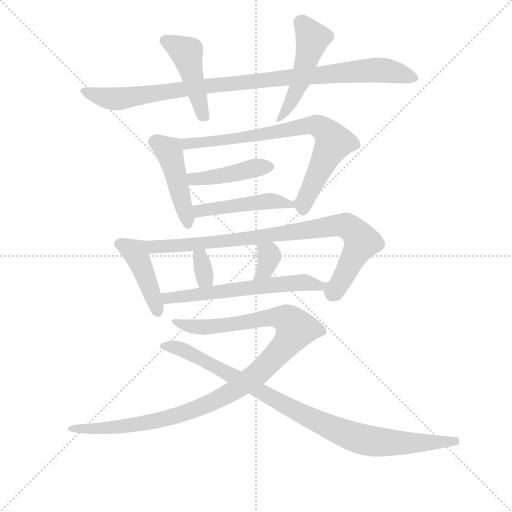
t = 0.00 s
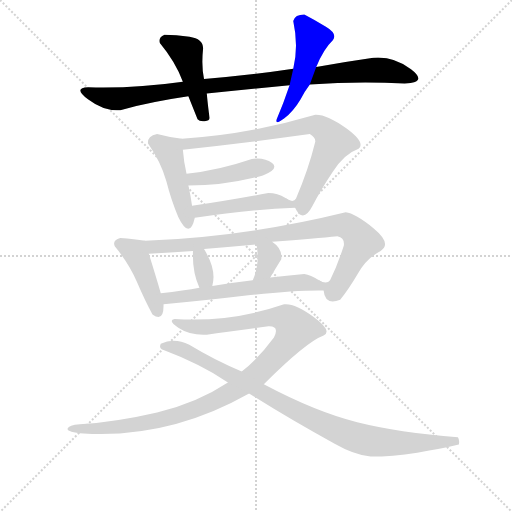
t = 2.11 s
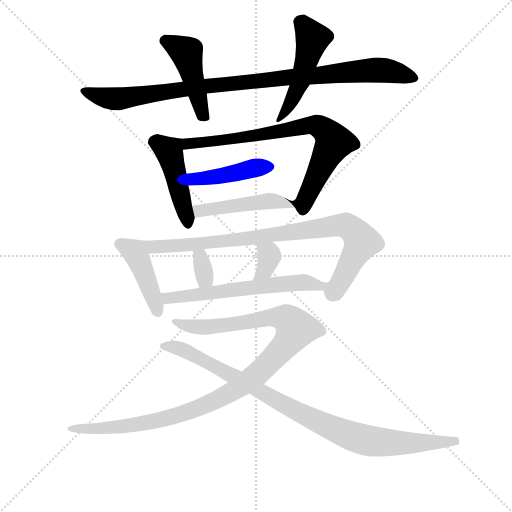
t = 4.22 s
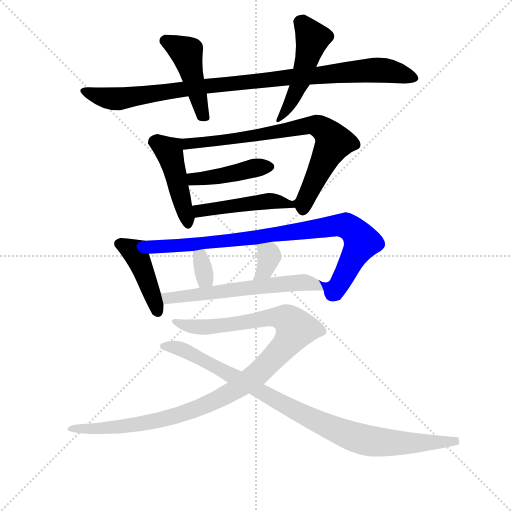
t = 6.33 s
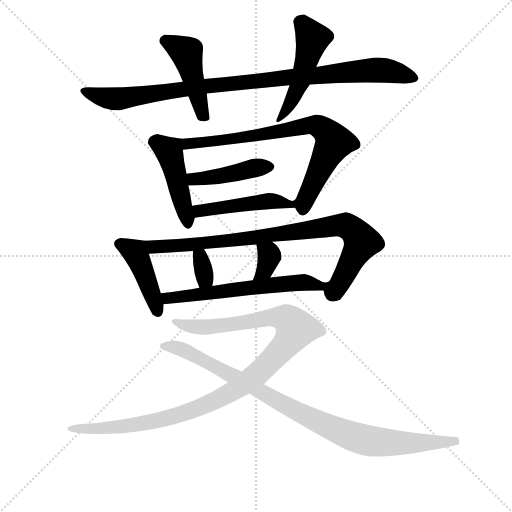
t = 8.44 s
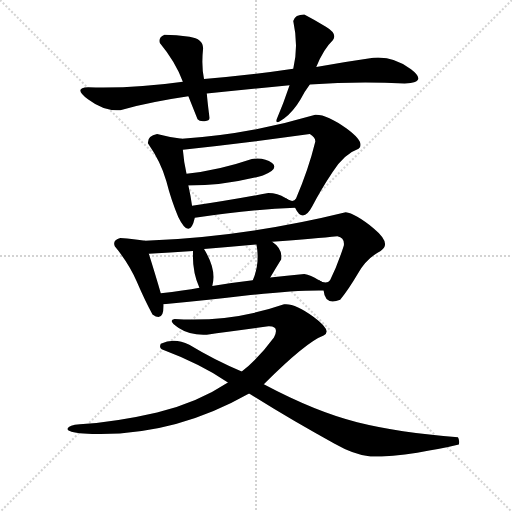
t = 10.55 s

The animated SVG that drew these frames (rendered in a browser with its animation timeline set to each time). Animation: 14 CSS @keyframes rules; one cycle of 10.55 s.

<svg version="1.1" viewBox="0 0 1024 1024" xmlns="http://www.w3.org/2000/svg">
  <g stroke="lightgray" stroke-dasharray="1,1" stroke-width="1" transform="scale(4, 4)">
    <line x1="0" y1="0" x2="256" y2="256"></line>
    <line x1="256" y1="0" x2="0" y2="256"></line>
    <line x1="128" y1="0" x2="128" y2="256"></line>
    <line x1="0" y1="128" x2="256" y2="128"></line>
  </g>
<g transform="scale(0.92, -0.92) translate(60, -900)">
   <style type="text/css">
    @keyframes keyframes0 {
      from {
       stroke: blue;
       stroke-dashoffset: 968;
       stroke-width: 128;
       }
       76% {
       animation-timing-function: step-end;
       stroke: blue;
       stroke-dashoffset: 0;
       stroke-width: 128;
       }
       to {
       stroke: black;
       stroke-width: 1024;
       }
       }
       #make-me-a-hanzi-animation-0 {
         animation: keyframes0 1.037760s both;
         animation-delay: 0.000000s;
         animation-timing-function: linear;
       }
    @keyframes keyframes1 {
      from {
       stroke: blue;
       stroke-dashoffset: 449;
       stroke-width: 128;
       }
       59% {
       animation-timing-function: step-end;
       stroke: blue;
       stroke-dashoffset: 0;
       stroke-width: 128;
       }
       to {
       stroke: black;
       stroke-width: 1024;
       }
       }
       #make-me-a-hanzi-animation-1 {
         animation: keyframes1 0.615397s both;
         animation-delay: 1.037760s;
         animation-timing-function: linear;
       }
    @keyframes keyframes2 {
      from {
       stroke: blue;
       stroke-dashoffset: 489;
       stroke-width: 128;
       }
       61% {
       animation-timing-function: step-end;
       stroke: blue;
       stroke-dashoffset: 0;
       stroke-width: 128;
       }
       to {
       stroke: black;
       stroke-width: 1024;
       }
       }
       #make-me-a-hanzi-animation-2 {
         animation: keyframes2 0.647949s both;
         animation-delay: 1.653158s;
         animation-timing-function: linear;
       }
    @keyframes keyframes3 {
      from {
       stroke: blue;
       stroke-dashoffset: 448;
       stroke-width: 128;
       }
       59% {
       animation-timing-function: step-end;
       stroke: blue;
       stroke-dashoffset: 0;
       stroke-width: 128;
       }
       to {
       stroke: black;
       stroke-width: 1024;
       }
       }
       #make-me-a-hanzi-animation-3 {
         animation: keyframes3 0.614583s both;
         animation-delay: 2.301107s;
         animation-timing-function: linear;
       }
    @keyframes keyframes4 {
      from {
       stroke: blue;
       stroke-dashoffset: 784;
       stroke-width: 128;
       }
       72% {
       animation-timing-function: step-end;
       stroke: blue;
       stroke-dashoffset: 0;
       stroke-width: 128;
       }
       to {
       stroke: black;
       stroke-width: 1024;
       }
       }
       #make-me-a-hanzi-animation-4 {
         animation: keyframes4 0.888021s both;
         animation-delay: 2.915690s;
         animation-timing-function: linear;
       }
    @keyframes keyframes5 {
      from {
       stroke: blue;
       stroke-dashoffset: 434;
       stroke-width: 128;
       }
       59% {
       animation-timing-function: step-end;
       stroke: blue;
       stroke-dashoffset: 0;
       stroke-width: 128;
       }
       to {
       stroke: black;
       stroke-width: 1024;
       }
       }
       #make-me-a-hanzi-animation-5 {
         animation: keyframes5 0.603190s both;
         animation-delay: 3.803711s;
         animation-timing-function: linear;
       }
    @keyframes keyframes6 {
      from {
       stroke: blue;
       stroke-dashoffset: 469;
       stroke-width: 128;
       }
       60% {
       animation-timing-function: step-end;
       stroke: blue;
       stroke-dashoffset: 0;
       stroke-width: 128;
       }
       to {
       stroke: black;
       stroke-width: 1024;
       }
       }
       #make-me-a-hanzi-animation-6 {
         animation: keyframes6 0.631673s both;
         animation-delay: 4.406901s;
         animation-timing-function: linear;
       }
    @keyframes keyframes7 {
      from {
       stroke: blue;
       stroke-dashoffset: 432;
       stroke-width: 128;
       }
       58% {
       animation-timing-function: step-end;
       stroke: blue;
       stroke-dashoffset: 0;
       stroke-width: 128;
       }
       to {
       stroke: black;
       stroke-width: 1024;
       }
       }
       #make-me-a-hanzi-animation-7 {
         animation: keyframes7 0.601562s both;
         animation-delay: 5.038574s;
         animation-timing-function: linear;
       }
    @keyframes keyframes8 {
      from {
       stroke: blue;
       stroke-dashoffset: 895;
       stroke-width: 128;
       }
       74% {
       animation-timing-function: step-end;
       stroke: blue;
       stroke-dashoffset: 0;
       stroke-width: 128;
       }
       to {
       stroke: black;
       stroke-width: 1024;
       }
       }
       #make-me-a-hanzi-animation-8 {
         animation: keyframes8 0.978353s both;
         animation-delay: 5.640137s;
         animation-timing-function: linear;
       }
    @keyframes keyframes9 {
      from {
       stroke: blue;
       stroke-dashoffset: 327;
       stroke-width: 128;
       }
       52% {
       animation-timing-function: step-end;
       stroke: blue;
       stroke-dashoffset: 0;
       stroke-width: 128;
       }
       to {
       stroke: black;
       stroke-width: 1024;
       }
       }
       #make-me-a-hanzi-animation-9 {
         animation: keyframes9 0.516113s both;
         animation-delay: 6.618490s;
         animation-timing-function: linear;
       }
    @keyframes keyframes10 {
      from {
       stroke: blue;
       stroke-dashoffset: 342;
       stroke-width: 128;
       }
       53% {
       animation-timing-function: step-end;
       stroke: blue;
       stroke-dashoffset: 0;
       stroke-width: 128;
       }
       to {
       stroke: black;
       stroke-width: 1024;
       }
       }
       #make-me-a-hanzi-animation-10 {
         animation: keyframes10 0.528320s both;
         animation-delay: 7.134603s;
         animation-timing-function: linear;
       }
    @keyframes keyframes11 {
      from {
       stroke: blue;
       stroke-dashoffset: 603;
       stroke-width: 128;
       }
       66% {
       animation-timing-function: step-end;
       stroke: blue;
       stroke-dashoffset: 0;
       stroke-width: 128;
       }
       to {
       stroke: black;
       stroke-width: 1024;
       }
       }
       #make-me-a-hanzi-animation-11 {
         animation: keyframes11 0.740723s both;
         animation-delay: 7.662923s;
         animation-timing-function: linear;
       }
    @keyframes keyframes12 {
      from {
       stroke: blue;
       stroke-dashoffset: 1090;
       stroke-width: 128;
       }
       78% {
       animation-timing-function: step-end;
       stroke: blue;
       stroke-dashoffset: 0;
       stroke-width: 128;
       }
       to {
       stroke: black;
       stroke-width: 1024;
       }
       }
       #make-me-a-hanzi-animation-12 {
         animation: keyframes12 1.137044s both;
         animation-delay: 8.403646s;
         animation-timing-function: linear;
       }
    @keyframes keyframes13 {
      from {
       stroke: blue;
       stroke-dashoffset: 936;
       stroke-width: 128;
       }
       75% {
       animation-timing-function: step-end;
       stroke: blue;
       stroke-dashoffset: 0;
       stroke-width: 128;
       }
       to {
       stroke: black;
       stroke-width: 1024;
       }
       }
       #make-me-a-hanzi-animation-13 {
         animation: keyframes13 1.011719s both;
         animation-delay: 9.540690s;
         animation-timing-function: linear;
       }
</style>
<path d="M 751.5 774.5 Q 689.5 765.5 627.5 754.5 L 577.5 750.5 Q 484.5 736.5 383.5 728.5 L 337.5 722.5 Q 231.5 707.5 131.5 710.5 Q 97.5 709.5 132.0 683.5 Q 166.5 657.5 201.5 660.5 Q 267.5 678.5 349.5 690.5 L 389.5 696.5 Q 482.5 706.5 569.5 714.5 L 613.5 716.5 Q 717.5 723.5 819.5 718.5 Q 871.5 720.5 833.5 749.5 Q 795.5 778.5 751.5 774.5 Z" fill="lightgray"></path> 
<path d="M 383.5 728.5 Q 377.5 756.5 381.5 794.5 Q 381.5 815.5 352.0 820.0 Q 322.5 824.5 297.5 824.5 Q 283.5 818.5 287.5 806.5 Q 321.5 765.5 337.5 722.5 L 349.5 690.5 Q 359.5 665.5 369.5 640.5 Q 373.5 635.5 385.0 636.5 Q 396.5 637.5 395.5 644.5 Q 392.5 664.5 389.5 696.5 L 383.5 728.5 Z" fill="lightgray"></path> 
<path d="M 627.5 754.5 Q 643.5 793.5 663.5 812.5 Q 674.5 826.5 648.5 842.0 Q 622.5 857.5 601.5 868.5 Q 581.5 868.5 577.5 854.5 Q 589.5 799.5 577.5 750.5 L 569.5 714.5 Q 556.5 675.5 541.5 640.5 Q 537.5 627.5 557.5 642.5 Q 577.5 657.5 593.5 684.5 Q 601.5 700.5 613.5 716.5 L 627.5 754.5 Z" fill="lightgray"></path> 
<path d="M 327.5 428.5 Q 352.5 377.5 363.5 426.5 L 357.5 452.5 Q 354.5 474.5 349.5 496.5 L 345.5 522.5 Q 339.5 548.5 337.5 574.5 C 335.5 598.5 335.5 598.5 335.5 598.5 Q 306.5 601.5 281.5 608.5 Q 260.5 604.5 261.5 588.5 Q 289.5 548.5 301.5 506.5 Q 312.5 463.5 327.5 428.5 Z" fill="lightgray"></path> 
<path d="M 581.5 448.5 Q 598.5 412.5 619.5 452.5 Q 637.5 487.5 663.5 526.5 Q 688.5 565.5 719.5 576.5 Q 735.5 589.5 693.5 620.5 Q 650.5 651.5 625.5 650.5 Q 480.5 607.5 335.5 598.5 C 305.5 596.5 307.5 571.5 337.5 574.5 Q 476.5 589.5 613.5 608.5 Q 625.5 601.5 625.5 592.5 Q 610.5 531.5 583.5 468.5 Q 577.5 457.5 560.5 469.5 C 552.5 472.5 568.5 466.5 581.5 448.5 Z" fill="lightgray"></path> 
<path d="M 349.5 496.5 Q 427.5 496.5 511.5 518.5 Q 547.5 532.5 531.5 545.5 Q 514.5 558.5 487.5 554.5 Q 414.5 529.5 345.5 522.5 C 315.5 519.5 319.5 496.5 349.5 496.5 Z" fill="lightgray"></path> 
<path d="M 363.5 426.5 Q 481.5 444.5 581.5 448.5 C 593.5 449.5 586.5 453.5 560.5 469.5 Q 543.5 480.5 523.5 480.5 Q 449.5 466.5 357.5 452.5 C 327.5 447.5 333.5 422.5 363.5 426.5 Z" fill="lightgray"></path> 
<path d="M 255.5 376.5 Q 232.5 380.5 201.5 382.5 Q 183.5 377.5 189.5 364.5 Q 219.5 328.5 237.5 287.5 Q 255.5 245.5 271.5 216.5 Q 296.5 198.5 295.5 238.5 L 289.5 262.5 Q 279.5 297.5 263.5 348.5 C 254.5 376.5 256.5 376.5 255.5 376.5 Z" fill="lightgray"></path> 
<path d="M 643.5 268.5 Q 646.5 235.5 679.5 248.5 Q 697.5 270.5 717.5 304.5 Q 736.5 338.5 767.5 354.5 Q 792.5 370.5 752.5 403.5 Q 711.5 436.5 691.5 438.5 Q 471.5 384.5 255.5 376.5 C 225.5 375.5 233.5 346.5 263.5 348.5 Q 308.5 351.5 359.5 354.5 L 383.5 358.5 Q 441.5 363.5 497.5 368.5 L 531.5 374.5 Q 627.5 381.5 673.5 386.5 Q 689.5 383.5 687.5 366.5 Q 673.5 322.5 657.5 290.5 Q 649.5 280.5 632.5 291.5 C 629.5 292.5 635.5 290.5 643.5 268.5 Z" fill="lightgray"></path> 
<path d="M 359.5 354.5 Q 357.5 309.5 373.5 274.5 C 385.5 247.5 393.5 249.5 401.5 278.5 Q 411.5 313.5 383.5 358.5 C 367.5 384.5 360.5 384.5 359.5 354.5 Z" fill="lightgray"></path> 
<path d="M 497.5 368.5 Q 505.5 327.5 489.5 290.5 C 477.5 262.5 512.5 270.5 527.5 296.5 Q 539.5 317.5 551.5 336.5 Q 554.5 359.5 531.5 374.5 C 506.5 391.5 492.5 398.5 497.5 368.5 Z" fill="lightgray"></path> 
<path d="M 295.5 238.5 Q 384.5 246.5 484.5 258.5 Q 584.5 269.5 643.5 268.5 C 672.5 268.5 658.5 276.5 632.5 291.5 Q 615.5 302.5 601.5 304.5 Q 562.5 300.5 527.5 296.5 L 489.5 290.5 Q 448.5 285.5 401.5 278.5 L 373.5 274.5 Q 340.5 268.5 289.5 262.5 C 259.5 258.5 265.5 235.5 295.5 238.5 Z" fill="lightgray"></path> 
<path d="M 513.5 64.5 Q 605.5 156.5 643.5 170.5 Q 663.5 180.5 622.0 211.0 Q 580.5 241.5 557.5 238.5 Q 441.5 198.5 319.5 206.5 Q 303.5 203.5 328.5 187.0 Q 353.5 170.5 389.5 172.5 Q 436.5 178.5 523.5 190.5 Q 548.5 191.5 535.5 166.5 Q 501.5 120.5 465.5 92.5 L 435.5 68.5 Q 367.5 23.5 281.5 3.5 Q 195.5 -16.5 113.5 -22.5 Q 89.5 -24.5 87.0 -31.5 Q 84.5 -38.5 121.5 -42.5 Q 308.5 -53.5 481.5 44.5 L 513.5 64.5 Z" fill="lightgray"></path> 
<path d="M 937.5 -66.5 Q 939.5 -56.5 935.5 -50.5 Q 806.5 -40.5 716.5 -18.0 Q 626.5 4.5 513.5 64.5 L 465.5 92.5 Q 409.5 115.5 351.5 150.5 Q 318.5 166.5 289.5 152.5 Q 285.5 144.5 291.5 140.5 Q 376.5 108.5 435.5 68.5 L 481.5 44.5 Q 578.5 -16.5 667.5 -64.5 Q 709.5 -88.5 745.5 -92.5 Q 792.5 -92.5 847.0 -84.0 Q 901.5 -75.5 937.5 -66.5 Z" fill="lightgray"></path> 
      <clipPath id="make-me-a-hanzi-clip-0">
      <path d="M 751.5 774.5 Q 689.5 765.5 627.5 754.5 L 577.5 750.5 Q 484.5 736.5 383.5 728.5 L 337.5 722.5 Q 231.5 707.5 131.5 710.5 Q 97.5 709.5 132.0 683.5 Q 166.5 657.5 201.5 660.5 Q 267.5 678.5 349.5 690.5 L 389.5 696.5 Q 482.5 706.5 569.5 714.5 L 613.5 716.5 Q 717.5 723.5 819.5 718.5 Q 871.5 720.5 833.5 749.5 Q 795.5 778.5 751.5 774.5 Z" fill="lightgray"></path>
      </clipPath>
      <path clip-path="url(#make-me-a-hanzi-clip-0)" d="M 127.5 696.5 L 194.5 684.5 L 408.5 715.5 L 747.5 747.5 L 780.5 746.5 L 833.5 733.5 " fill="none" id="make-me-a-hanzi-animation-0" stroke-dasharray="840 1680" stroke-linecap="round"></path>

      <clipPath id="make-me-a-hanzi-clip-1">
      <path d="M 383.5 728.5 Q 377.5 756.5 381.5 794.5 Q 381.5 815.5 352.0 820.0 Q 322.5 824.5 297.5 824.5 Q 283.5 818.5 287.5 806.5 Q 321.5 765.5 337.5 722.5 L 349.5 690.5 Q 359.5 665.5 369.5 640.5 Q 373.5 635.5 385.0 636.5 Q 396.5 637.5 395.5 644.5 Q 392.5 664.5 389.5 696.5 L 383.5 728.5 Z" fill="lightgray"></path>
      </clipPath>
      <path clip-path="url(#make-me-a-hanzi-clip-1)" d="M 300.5 811.5 L 345.5 782.5 L 384.5 648.5 " fill="none" id="make-me-a-hanzi-animation-1" stroke-dasharray="321 642" stroke-linecap="round"></path>

      <clipPath id="make-me-a-hanzi-clip-2">
      <path d="M 627.5 754.5 Q 643.5 793.5 663.5 812.5 Q 674.5 826.5 648.5 842.0 Q 622.5 857.5 601.5 868.5 Q 581.5 868.5 577.5 854.5 Q 589.5 799.5 577.5 750.5 L 569.5 714.5 Q 556.5 675.5 541.5 640.5 Q 537.5 627.5 557.5 642.5 Q 577.5 657.5 593.5 684.5 Q 601.5 700.5 613.5 716.5 L 627.5 754.5 Z" fill="lightgray"></path>
      </clipPath>
      <path clip-path="url(#make-me-a-hanzi-clip-2)" d="M 594.5 849.5 L 619.5 816.5 L 593.5 722.5 L 549.5 639.5 " fill="none" id="make-me-a-hanzi-animation-2" stroke-dasharray="361 722" stroke-linecap="round"></path>

      <clipPath id="make-me-a-hanzi-clip-3">
      <path d="M 327.5 428.5 Q 352.5 377.5 363.5 426.5 L 357.5 452.5 Q 354.5 474.5 349.5 496.5 L 345.5 522.5 Q 339.5 548.5 337.5 574.5 C 335.5 598.5 335.5 598.5 335.5 598.5 Q 306.5 601.5 281.5 608.5 Q 260.5 604.5 261.5 588.5 Q 289.5 548.5 301.5 506.5 Q 312.5 463.5 327.5 428.5 Z" fill="lightgray"></path>
      </clipPath>
      <path clip-path="url(#make-me-a-hanzi-clip-3)" d="M 278.5 589.5 L 307.5 571.5 L 349.5 419.5 " fill="none" id="make-me-a-hanzi-animation-3" stroke-dasharray="320 640" stroke-linecap="round"></path>

      <clipPath id="make-me-a-hanzi-clip-4">
      <path d="M 581.5 448.5 Q 598.5 412.5 619.5 452.5 Q 637.5 487.5 663.5 526.5 Q 688.5 565.5 719.5 576.5 Q 735.5 589.5 693.5 620.5 Q 650.5 651.5 625.5 650.5 Q 480.5 607.5 335.5 598.5 C 305.5 596.5 307.5 571.5 337.5 574.5 Q 476.5 589.5 613.5 608.5 Q 625.5 601.5 625.5 592.5 Q 610.5 531.5 583.5 468.5 Q 577.5 457.5 560.5 469.5 C 552.5 472.5 568.5 466.5 581.5 448.5 Z" fill="lightgray"></path>
      </clipPath>
      <path clip-path="url(#make-me-a-hanzi-clip-4)" d="M 343.5 593.5 L 348.5 587.5 L 390.5 591.5 L 623.5 628.5 L 644.5 618.5 L 664.5 587.5 L 599.5 456.5 L 578.5 456.5 L 567.5 465.5 " fill="none" id="make-me-a-hanzi-animation-4" stroke-dasharray="656 1312" stroke-linecap="round"></path>

      <clipPath id="make-me-a-hanzi-clip-5">
      <path d="M 349.5 496.5 Q 427.5 496.5 511.5 518.5 Q 547.5 532.5 531.5 545.5 Q 514.5 558.5 487.5 554.5 Q 414.5 529.5 345.5 522.5 C 315.5 519.5 319.5 496.5 349.5 496.5 Z" fill="lightgray"></path>
      </clipPath>
      <path clip-path="url(#make-me-a-hanzi-clip-5)" d="M 353.5 517.5 L 361.5 510.5 L 382.5 512.5 L 526.5 536.5 " fill="none" id="make-me-a-hanzi-animation-5" stroke-dasharray="306 612" stroke-linecap="round"></path>

      <clipPath id="make-me-a-hanzi-clip-6">
      <path d="M 363.5 426.5 Q 481.5 444.5 581.5 448.5 C 593.5 449.5 586.5 453.5 560.5 469.5 Q 543.5 480.5 523.5 480.5 Q 449.5 466.5 357.5 452.5 C 327.5 447.5 333.5 422.5 363.5 426.5 Z" fill="lightgray"></path>
      </clipPath>
      <path clip-path="url(#make-me-a-hanzi-clip-6)" d="M 366.5 447.5 L 374.5 441.5 L 519.5 462.5 L 574.5 451.5 " fill="none" id="make-me-a-hanzi-animation-6" stroke-dasharray="341 682" stroke-linecap="round"></path>

      <clipPath id="make-me-a-hanzi-clip-7">
      <path d="M 255.5 376.5 Q 232.5 380.5 201.5 382.5 Q 183.5 377.5 189.5 364.5 Q 219.5 328.5 237.5 287.5 Q 255.5 245.5 271.5 216.5 Q 296.5 198.5 295.5 238.5 L 289.5 262.5 Q 279.5 297.5 263.5 348.5 C 254.5 376.5 256.5 376.5 255.5 376.5 Z" fill="lightgray"></path>
      </clipPath>
      <path clip-path="url(#make-me-a-hanzi-clip-7)" d="M 200.5 370.5 L 233.5 352.5 L 281.5 222.5 " fill="none" id="make-me-a-hanzi-animation-7" stroke-dasharray="304 608" stroke-linecap="round"></path>

      <clipPath id="make-me-a-hanzi-clip-8">
      <path d="M 643.5 268.5 Q 646.5 235.5 679.5 248.5 Q 697.5 270.5 717.5 304.5 Q 736.5 338.5 767.5 354.5 Q 792.5 370.5 752.5 403.5 Q 711.5 436.5 691.5 438.5 Q 471.5 384.5 255.5 376.5 C 225.5 375.5 233.5 346.5 263.5 348.5 Q 308.5 351.5 359.5 354.5 L 383.5 358.5 Q 441.5 363.5 497.5 368.5 L 531.5 374.5 Q 627.5 381.5 673.5 386.5 Q 689.5 383.5 687.5 366.5 Q 673.5 322.5 657.5 290.5 Q 649.5 280.5 632.5 291.5 C 629.5 292.5 635.5 290.5 643.5 268.5 Z" fill="lightgray"></path>
      </clipPath>
      <path clip-path="url(#make-me-a-hanzi-clip-8)" d="M 263.5 371.5 L 273.5 363.5 L 351.5 367.5 L 673.5 410.5 L 702.5 403.5 L 726.5 373.5 L 686.5 297.5 L 666.5 269.5 L 646.5 276.5 L 639.5 287.5 " fill="none" id="make-me-a-hanzi-animation-8" stroke-dasharray="767 1534" stroke-linecap="round"></path>

      <clipPath id="make-me-a-hanzi-clip-9">
      <path d="M 359.5 354.5 Q 357.5 309.5 373.5 274.5 C 385.5 247.5 393.5 249.5 401.5 278.5 Q 411.5 313.5 383.5 358.5 C 367.5 384.5 360.5 384.5 359.5 354.5 Z" fill="lightgray"></path>
      </clipPath>
      <path clip-path="url(#make-me-a-hanzi-clip-9)" d="M 366.5 347.5 L 375.5 340.5 L 381.5 317.5 L 385.5 295.5 L 379.5 283.5 " fill="none" id="make-me-a-hanzi-animation-9" stroke-dasharray="199 398" stroke-linecap="round"></path>

      <clipPath id="make-me-a-hanzi-clip-10">
      <path d="M 497.5 368.5 Q 505.5 327.5 489.5 290.5 C 477.5 262.5 512.5 270.5 527.5 296.5 Q 539.5 317.5 551.5 336.5 Q 554.5 359.5 531.5 374.5 C 506.5 391.5 492.5 398.5 497.5 368.5 Z" fill="lightgray"></path>
      </clipPath>
      <path clip-path="url(#make-me-a-hanzi-clip-10)" d="M 504.5 361.5 L 525.5 342.5 L 516.5 313.5 L 494.5 296.5 " fill="none" id="make-me-a-hanzi-animation-10" stroke-dasharray="214 428" stroke-linecap="round"></path>

      <clipPath id="make-me-a-hanzi-clip-11">
      <path d="M 295.5 238.5 Q 384.5 246.5 484.5 258.5 Q 584.5 269.5 643.5 268.5 C 672.5 268.5 658.5 276.5 632.5 291.5 Q 615.5 302.5 601.5 304.5 Q 562.5 300.5 527.5 296.5 L 489.5 290.5 Q 448.5 285.5 401.5 278.5 L 373.5 274.5 Q 340.5 268.5 289.5 262.5 C 259.5 258.5 265.5 235.5 295.5 238.5 Z" fill="lightgray"></path>
      </clipPath>
      <path clip-path="url(#make-me-a-hanzi-clip-11)" d="M 298.5 258.5 L 305.5 251.5 L 602.5 286.5 L 637.5 272.5 " fill="none" id="make-me-a-hanzi-animation-11" stroke-dasharray="475 950" stroke-linecap="round"></path>

      <clipPath id="make-me-a-hanzi-clip-12">
      <path d="M 513.5 64.5 Q 605.5 156.5 643.5 170.5 Q 663.5 180.5 622.0 211.0 Q 580.5 241.5 557.5 238.5 Q 441.5 198.5 319.5 206.5 Q 303.5 203.5 328.5 187.0 Q 353.5 170.5 389.5 172.5 Q 436.5 178.5 523.5 190.5 Q 548.5 191.5 535.5 166.5 Q 501.5 120.5 465.5 92.5 L 435.5 68.5 Q 367.5 23.5 281.5 3.5 Q 195.5 -16.5 113.5 -22.5 Q 89.5 -24.5 87.0 -31.5 Q 84.5 -38.5 121.5 -42.5 Q 308.5 -53.5 481.5 44.5 L 513.5 64.5 Z" fill="lightgray"></path>
      </clipPath>
      <path clip-path="url(#make-me-a-hanzi-clip-12)" d="M 323.5 196.5 L 380.5 187.5 L 542.5 209.5 L 565.5 205.5 L 582.5 185.5 L 560.5 148.5 L 504.5 90.5 L 408.5 28.5 L 337.5 0.5 L 235.5 -23.5 L 112.5 -34.5 L 92.5 -30.5 " fill="none" id="make-me-a-hanzi-animation-12" stroke-dasharray="962 1924" stroke-linecap="round"></path>

      <clipPath id="make-me-a-hanzi-clip-13">
      <path d="M 937.5 -66.5 Q 939.5 -56.5 935.5 -50.5 Q 806.5 -40.5 716.5 -18.0 Q 626.5 4.5 513.5 64.5 L 465.5 92.5 Q 409.5 115.5 351.5 150.5 Q 318.5 166.5 289.5 152.5 Q 285.5 144.5 291.5 140.5 Q 376.5 108.5 435.5 68.5 L 481.5 44.5 Q 578.5 -16.5 667.5 -64.5 Q 709.5 -88.5 745.5 -92.5 Q 792.5 -92.5 847.0 -84.0 Q 901.5 -75.5 937.5 -66.5 Z" fill="lightgray"></path>
      </clipPath>
      <path clip-path="url(#make-me-a-hanzi-clip-13)" d="M 299.5 147.5 L 351.5 133.5 L 593.5 1.5 L 724.5 -54.5 L 792.5 -62.5 L 926.5 -57.5 L 929.5 -61.5 " fill="none" id="make-me-a-hanzi-animation-13" stroke-dasharray="808 1616" stroke-linecap="round"></path>

</g>
</svg>
